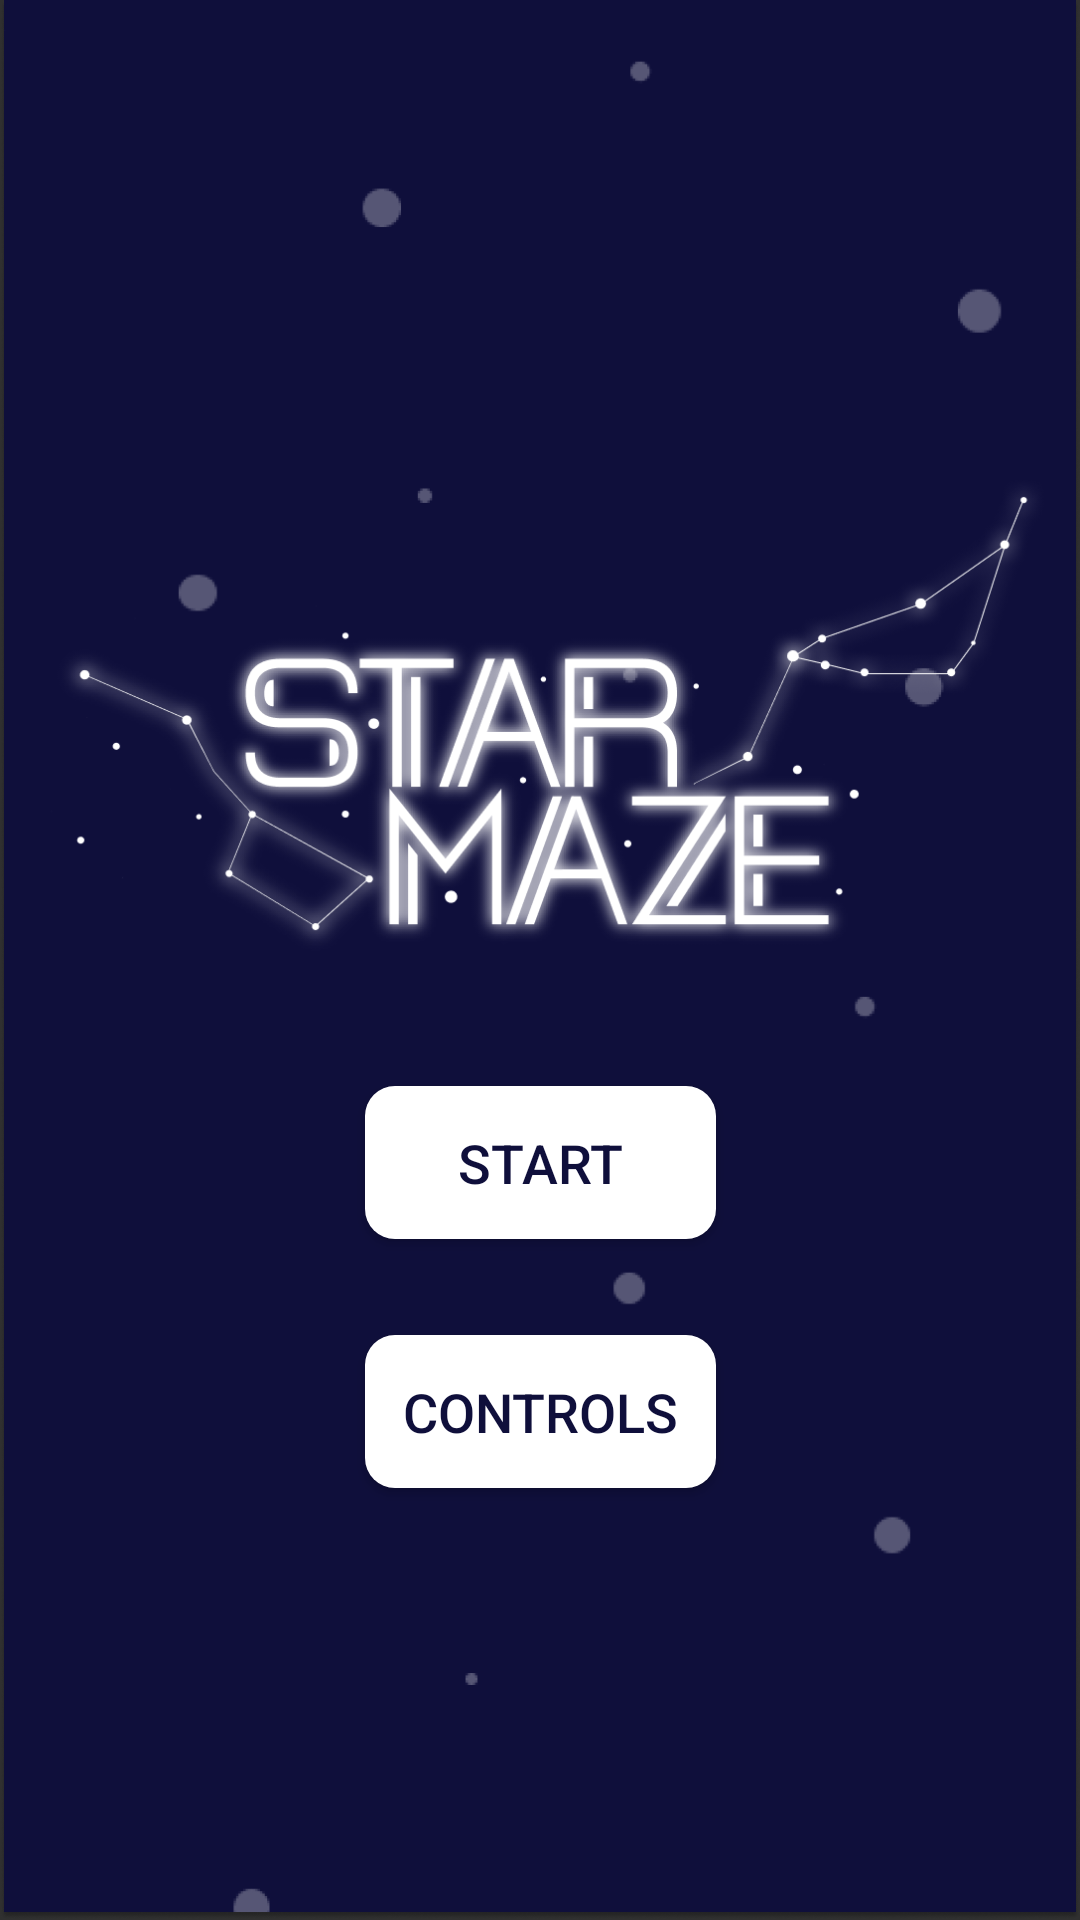

Layout XML and referenced resources for this Android screen:
<!-- AndroidManifest.xml: application theme Theme.Taller_Grupal_EA_20211_CLIENT2 -->
<!-- res/layout/activity_main.xml -->
<?xml version="1.0" encoding="utf-8"?>
<androidx.constraintlayout.widget.ConstraintLayout xmlns:android="http://schemas.android.com/apk/res/android"
    xmlns:app="http://schemas.android.com/apk/res-auto"
    xmlns:tools="http://schemas.android.com/tools"
    android:layout_width="match_parent"
    android:layout_height="match_parent"
    tools:context=".actividades.MainActivity"
    android:background="@drawable/startbackground">

    <Button
        android:id="@+id/toControlsBtn"
        android:layout_width="117dp"
        android:layout_height="51dp"
        android:layout_marginBottom="144dp"
        android:background="@drawable/btnbackground"
        android:text="CONTROLS"
        android:textColor="#0F0F3B"
        android:textSize="18sp"
        app:layout_constraintBottom_toBottomOf="parent"
        app:layout_constraintEnd_toEndOf="parent"
        app:layout_constraintStart_toStartOf="parent" />

    <Button
        android:id="@+id/toStart"
        android:layout_width="117dp"
        android:layout_height="51dp"
        android:layout_marginBottom="32dp"
        android:background="@drawable/btnbackground"
        android:text="START"
        android:textColor="#0F0F3B"
        android:textSize="18sp"
        app:layout_constraintBottom_toTopOf="@+id/toControlsBtn"
        app:layout_constraintEnd_toEndOf="parent"
        app:layout_constraintStart_toStartOf="parent" />

</androidx.constraintlayout.widget.ConstraintLayout>
<!-- resources referenced by this layout -->
<resources>
  <!-- drawable btnbackground (drawable) -->
  <?xml version="1.0" encoding="utf-8"?>
  <shape xmlns:android="http://schemas.android.com/apk/res/android">
      <solid android:color="#FFFFFF"></solid>
      <corners android:radius="10dp"></corners>
  
  
  </shape>
  <!-- drawable startbackground: png bitmap (drawable, 193783 bytes) -->
  <style name="Theme.Taller_Grupal_EA_20211_CLIENT2" parent="Theme.AppCompat.NoActionBar">
          
          <item name="colorPrimary">@color/purple_500</item>
          <item name="colorPrimaryVariant">@color/purple_700</item>
          <item name="colorOnPrimary">@color/white</item>
          
          <item name="colorSecondary">@color/teal_200</item>
          <item name="colorSecondaryVariant">@color/teal_700</item>
          <item name="colorOnSecondary">@color/black</item>
          
          <item name="android:statusBarColor" tools:targetApi="l">?attr/colorPrimaryVariant</item>
          
      </style>
  <!-- not gathered from this repository: default colours our renderer supplied (Android Studio template values) -->
  <color name="purple_500">#FF6200EE</color>
  <color name="purple_700">#FF3700B3</color>
  <color name="teal_200">#FF03DAC5</color>
  <color name="teal_700">#FF018786</color>
  <color name="black">#FF000000</color>
  <color name="white">#FFFFFFFF</color>
</resources>
